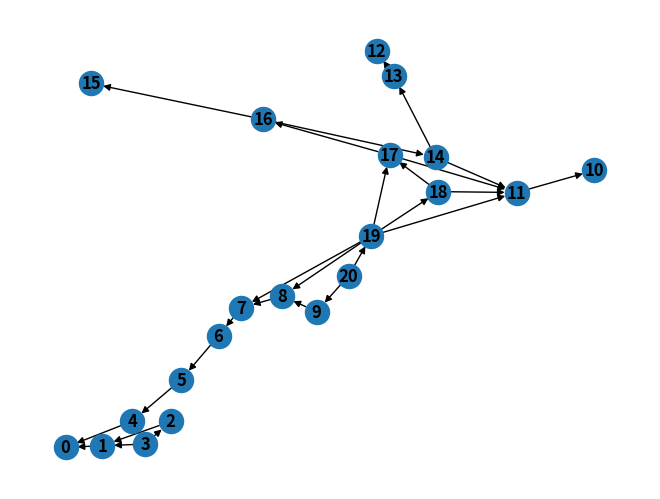

Recreate this plot in Python. (Note: this script raises an exception after producing the figure.)
import networkx as nx
import matplotlib.pyplot as plt
import numpy as np
from tabulate import tabulate

def countGreenSliders(board):
    count_Green = 0
    for i in range(len(board)):
        for j in range(len(board[i])):
            if board[i][j] == "G":
                count_Green += 1
    return count_Green


def tiltRight(board):
    # tilt to the right
    board = board.copy()
    stop = False
    checking = True
    tempBoard = board.copy()
    for i in range(len(board)):
        row = board[i]
        index = len(row)
        blocker = index
        hole = index // 2 + 1
        for j in range(len(row) - 1, -1, -1):
            elem = row[j]
            if i == hole - 1:
                if elem == "B" and j < hole - 1 < blocker:  # blue node cannot go into the hole
                    stop = True
                    board = tempBoard
                    break
                elif elem == "G" and j < hole - 1 < blocker:  # green node goes into the hole
                    row[j] = "-"
                    count_Green -= 1
                    continue
            if elem == "-" and j == len(row) - 1:
                index = j  # last index of the row
            elif elem == "-" and row[j + 1] != "-":
                index = j
            else:
                if (elem == "B" or elem == "G") and (blocker > index):  # handle the blocker
                    row[index] = elem
                    row[j] = "-"
                    index -= 1
                elif elem == "I":
                    blocker = j
        count_Green = countGreenSliders(board)
        if count_Green != 0:
            stop_temp = False
        else:
            stop_temp = True
        if stop == True or stop_temp == True:
            checking = False
            break
    # print(board)
    return board

def tiltLeft(board):
    # tilt to the left
    board = board.copy()
    checking = True
    stop = False
    tempBoard = board.copy()

    for i in range(len(board)):
        # loop through each row in the board
        row = board[i]
        index = -1
        blocker = index
        hole = len(row) // 2 + 1
        for j in range(len(row)):
            elem = row[j]
            if i == hole - 1:
                if elem == "B" and j > hole - 1 > blocker:
                    stop = True
                    board = tempBoard
                    break
                elif elem == "G" and j > hole - 1 > blocker:
                    row[j] = "-"
                    count_Green -= 1
                    continue
            if elem == "-" and j == 0:
                index = j
            elif elem == "-" and row[j - 1] != "-":
                index = j
            else:
                if (elem == "B" or elem == "G") and (blocker < index):
                    row[index] = elem
                    row[j] = "-"
                    index += 1
                elif elem == "I":
                    blocker = j
        count_Green = countGreenSliders(board)
        if count_Green != 0:
            stop_temp = False
        else:
            stop_temp = True
        if stop == True or stop_temp == True:
            checking = False
            break
    # print(board)
    return board

def tiltDown(board):
    # tilt down
    board = board.copy()

    stop = False
    checking = True
    tempBoard = board.copy()

    for i in range(len(board)):
        column = board[:, i]
        index = len(column)
        blocker = index
        hole = index // 2 + 1
        for j in range(len(column) - 1, -1, -1):
            elem = column[j]
            if i == hole - 1:
                if elem == "B" and j < hole - 1 < blocker:
                    stop = True
                    board = tempBoard
                    break
                elif elem == "G" and j < hole - 1 < blocker:
                    column[j] = "-"
                    count_Green -= 1
                    continue
            if elem == "-" and j == len(column) - 1:
                index = j
            elif elem == "-" and column[j + 1] != "-":
                index = j
            else:
                if (elem == "B" or elem == "G") and (blocker > index):
                    column[index] = elem
                    column[j] = "-"
                    index -= 1
                elif elem == "I":
                    blocker = j
        count_Green = countGreenSliders(board)
        if count_Green != 0:
            stop_temp = False
        else:
            stop_temp = True
        if stop == True or stop_temp == True:
            checking = False
            break
    # print(board)
    return board

def tiltUp(board):
    # tilt up
    board = board.copy()

    stop = False
    checking = True
    tempBoard = board.copy()

    for i in range(len(board)):
        # loop through each row in the board
        column = board[:, i]
        index = -1
        blocker = index
        hole = len(column) // 2 + 1
        for j in range(len(column)):
            elem = column[j]
            if i == hole - 1:
                if elem == "B" and j > hole - 1 > blocker:
                    stop = True
                    board = tempBoard
                    break
                elif elem == "G" and j > hole - 1 > blocker:
                    column[j] = "-"
                    count_Green -= 1
                    continue
            if elem == "-" and j == 0:
                index = j
            elif elem == "-" and column[j - 1] != "-":
                index = j
            else:
                if (elem == "B" or elem == "G") and (blocker < index):
                    column[index] = elem
                    column[j] = "-"
                    index += 1
                elif elem == "I":
                    blocker = j
        count_Green = countGreenSliders(board)
        if count_Green != 0:
            stop_temp = False
        else:
            stop_temp = True
        if stop == True or stop_temp == True:
            checking = False
            break
    # print(board)
    return board

def green(board):
    count_Green = countGreenSliders(board)
    if count_Green == 0:
        return True
    else:
        return False


def findMoves(board, moves):
    for i in moves:
        if np.array_equal(i, board):
            return True
    return False

def returnBoardIndex(board, moves):
    """Return the index of a certain board in the array. Return "board doesn't exist" if the board
    configuration can't be found."""
    for i in range(len(moves)):
        if np.array_equal(moves[i], board):
            return i
    return "board doesn't exist"

def create_graph(moves, g, board_direction, board_original, title_edge):
    """Create a graph for all possible game moves"""
    if not np.array_equal(board_direction, board_original):
        if not findMoves(board_direction, moves):
            if not green(board_direction):
                moves.append(board_direction)
                g.add_node(returnBoardIndex(board_direction, moves))
                # add the edge between the board_Left and the current board
                g.add_edge(returnBoardIndex(board_original, moves), returnBoardIndex(board_direction, moves), title=title_edge)
                tiltRecursive(board_direction, moves, g)
            elif green(board_direction):
                moves.append(board_direction)
                g.add_node(returnBoardIndex(board_direction, moves))
                # add the edge between the board_Right and the current board
                g.add_edge(returnBoardIndex(board_original, moves), returnBoardIndex(board_direction, moves), title=title_edge)
                g.add_edge(returnBoardIndex(board_direction, moves), returnBoardIndex(board_direction, moves), title=title_edge)
        elif findMoves(board_direction, moves):
            # add the node of the board_Left
            g.add_node(returnBoardIndex(board_direction, moves))
            # add the edge between the board_Left and the current board
            g.add_edge(returnBoardIndex(board_original, moves), returnBoardIndex(board_direction, moves), title=title_edge)


def tiltRecursive(board, moves, g):
    """Tilt the board to all possible directions."""
    board_Left = tiltLeft(board)
    board_Right = tiltRight(board)
    board_Up = tiltUp(board)
    board_Down = tiltDown(board)

    create_graph(moves, g, board_Left, board, "L")

    create_graph(moves, g, board_Right, board, "R")

    create_graph(moves, g, board_Up, board, "U")

    create_graph(moves, g, board_Down, board, "D")

def make_table(dict):
    """Make a table for the board configurations. One column is the node number,
    one column is the corresponding board configuration."""
    # return tabulate(dict, headers='keys')
    table = [["Number", "Condensation"]]
    for things in dict:
        table.append([things, dict[things]])
    return tabulate(table, headers='firstrow', tablefmt='fancy_grid')

def main():
    board = [np.array([["G", "I", "-", "-", "-"],
                       ["-", "-", "-", "-", "-"],
                       ["-", "-", "X", "I", "-"],
                       ["-", "-", "-", "-", "-"],
                       ["-", "-", "I", "-", "-"]]),
             np.array([["I", "G", "B", "-", "-"],
                       ["-", "-", "-", "-", "-"],
                       ["-", "-", "X", "-", "-"],
                       ["-", "-", "-", "-", "-"],
                       ["-", "-", "-", "-", "-"]]),
             np.array([["B", "G", "I", "-", "-"],
                       ["-", "-", "-", "-", "-"],
                       ["-", "-", "X", "-", "-"],
                       ["-", "-", "-", "-", "-"],
                       ["B", "G", "-", "-", "-"]]),
             np.array([["I", "-", "-", "-", "G"],
                       ["-", "-", "-", "-", "-"],
                       ["-", "-", "X", "-", "-"],
                       ["-", "-", "-", "-", "-"],
                       ["B", "-", "-", "-", "G"]]),
             np.array([["B", "G", "B", "-", "-"],
                       ["B", "I", "G", "-", "-"],
                       ["-", "-", "X", "-", "-"],
                       ["-", "-", "-", "-", "-"],
                       ["-", "-", "-", "-", "-"]]),
             np.array([["-", "I", "B", "-", "G"],
                       ["-", "I", "-", "-", "-"],
                       ["I", "I", "X", "-", "-"],
                       ["-", "-", "-", "-", "-"],
                       ["-", "-", "-", "-", "G"]]),
             np.array([["I", "-", "I", "I", "-"],
                       ["-", "-", "-", "-", "-"],
                       ["-", "-", "X", "-", "-"],
                       ["G", "-", "-", "-", "-"],
                       ["B", "-", "-", "-", "-"]]),
             np.array([["G", "-", "I", "-", "-"],
                       ["G", "I", "I", "-", "-"],
                       ["B", "I", "X", "-", "-"],
                       ["B", "-", "-", "-", "-"],
                       ["B", "-", "-", "-", "-"]]),
             np.array([["-", "-", "I", "B", "B"],
                       ["-", "-", "-", "-", "-"],
                       ["-", "-", "X", "-", "-"],
                       ["-", "-", "-", "-", "-"],
                       ["G", "B", "-", "-", "-"]]),
             np.array([["-", "-", "-", "-", "-"],
                       ["-", "-", "-", "-", "-"],
                       ["-", "-", "X", "B", "B"],
                       ["-", "-", "I", "I", "I"],
                       ["-", "-", "-", "B", "G"]]),
             np.array([["B", "I", "-", "-", "-"],
                       ["G", "G", "I", "-", "I"],
                       ["-", "-", "X", "-", "-"],
                       ["-", "-", "-", "-", "-"],
                       ["-", "-", "-", "-", "-"]]),
             np.array([["-", "I", "-", "-", "-"],
                       ["-", "G", "I", "G", "-"],
                       ["-", "-", "X", "I", "-"],
                       ["-", "-", "-", "-", "-"],
                       ["-", "I", "-", "-", "-"]]),
             np.array([["I", "I", "I", "-", "-"],
                       ["-", "I", "I", "-", "-"],
                       ["-", "-", "X", "-", "-"],
                       ["-", "-", "-", "-", "-"],
                       ["G", "G", "-", "-", "B"]]),
             np.array([["-", "-", "-", "-", "-"],
                       ["-", "-", "-", "-", "-"],
                       ["-", "-", "X", "-", "-"],
                       ["-", "-", "I", "I", "-"],
                       ["-", "-", "B", "G", "I"]]),
             np.array([["I", "B", "-", "-", "B"],
                       ["-", "-", "-", "-", "G"],
                       ["-", "-", "X", "-", "I"],
                       ["-", "-", "-", "-", "-"],
                       ["-", "-", "-", "-", "-"]]),
             np.array([["I", "-", "-", "I", "-"],
                       ["G", "-", "I", "-", "-"],
                       ["B", "-", "X", "-", "-"],
                       ["-", "-", "-", "-", "-"],
                       ["-", "-", "-", "-", "-"]]),
             np.array([["-", "-", "-", "-", "-"],
                       ["-", "-", "-", "-", "-"],
                       ["-", "I", "X", "-", "-"],
                       ["-", "-", "-", "-", "-"],
                       ["I", "G", "B", "-", "-"]]),
             np.array([["B", "I", "-", "-", "-"],
                       ["B", "-", "-", "I", "-"],
                       ["I", "I", "X", "I", "-"],
                       ["G", "-", "-", "-", "-"],
                       ["-", "-", "-", "-", "-"]]),
             np.array([["-", "-", "I", "G", "G"],
                       ["-", "-", "B", "B", "B"],
                       ["-", "-", "X", "-", "-"],
                       ["-", "I", "-", "-", "-"],
                       ["-", "-", "-", "-", "-"]]),
             np.array([["I", "B", "-", "-", "-"],
                       ["G", "-", "I", "-", "-"],
                       ["B", "-", "X", "-", "-"],
                       ["-", "-", "I", "-", "-"],
                       ["-", "-", "I", "-", "-"]]),
             np.array([["I", "-", "I", "-", "I"],
                       ["-", "-", "-", "-", "-"],
                       ["-", "I", "X", "-", "-"],
                       ["-", "-", "I", "-", "G"],
                       ["-", "-", "I", "-", "B"]]),
             np.array([["-", "-", "I", "G", "B"],
                       ["-", "I", "-", "-", "G"],
                       ["-", "-", "X", "-", "-"],
                       ["-", "-", "-", "-", "-"],
                       ["-", "-", "-", "-", "B"]]),
             np.array([["-", "-", "I", "-", "-"],
                       ["G", "-", "-", "-", "-"],
                       ["I", "-", "X", "-", "-"],
                       ["-", "-", "-", "-", "-"],
                       ["I", "B", "-", "-", "I"]]),
             np.array([["I", "-", "-", "-", "-"],
                       ["-", "-", "I", "G", "G"],
                       ["-", "-", "X", "I", "I"],
                       ["-", "-", "-", "B", "B"],
                       ["-", "-", "-", "-", "-"]]),
             np.array([["I", "-", "-", "-", "-"],
                       ["-", "-", "-", "-", "I"],
                       ["-", "-", "X", "I", "G"],
                       ["-", "-", "I", "B", "G"],
                       ["-", "-", "-", "B", "B"]]),
             np.array([["I", "-", "I", "-", "-"],
                       ["-", "-", "-", "-", "-"],
                       ["-", "-", "X", "-", "-"],
                       ["-", "-", "B", "B", "B"],
                       ["-", "-", "I", "G", "B"]]),
             np.array([["I", "I", "-", "-", "-"],
                       ["-", "-", "I", "-", "-"],
                       ["B", "-", "X", "-", "-"],
                       ["I", "I", "-", "-", "-"],
                       ["B", "G", "-", "-", "-"]]),
             np.array([["-", "I", "B", "-", "B"],
                       ["-", "I", "B", "-", "G"],
                       ["-", "-", "X", "I", "B"],
                       ["-", "I", "I", "I", "-"],
                       ["-", "-", "-", "-", "-"]]),
             np.array([["I", "B", "G", "B", "I"],
                       ["-", "I", "I", "-", "-"],
                       ["-", "-", "X", "-", "-"],
                       ["-", "-", "-", "-", "-"],
                       ["-", "B", "I", "-", "-"]]),
             np.array([["-", "I", "I", "-", "-"],
                       ["-", "-", "-", "-", "-"],
                       ["-", "I", "X", "-", "-"],
                       ["I", "B", "I", "-", "-"],
                       ["B", "G", "B", "-", "I"]]),
             np.array([["-", "I", "I", "-", "-"],
                       ["-", "-", "-", "-", "-"],
                       ["-", "-", "X", "-", "-"],
                       ["-", "G", "I", "B", "-"],
                       ["-", "I", "B", "G", "-"]]),
             np.array([["I", "I", "-", "-", "I"],
                       ["G", "G", "-", "-", "-"],
                       ["B", "-", "X", "-", "-"],
                       ["-", "-", "-", "-", "-"],
                       ["-", "-", "I", "-", "-"]]),
             np.array([["-", "-", "-", "-", "-"],
                       ["-", "-", "-", "-", "-"],
                       ["-", "-", "X", "I", "-"],
                       ["-", "-", "I", "G", "B"],
                       ["I", "-", "I", "I", "G"]]),
             np.array([["-", "I", "-", "I", "-"],
                       ["-", "-", "-", "-", "-"],
                       ["-", "I", "X", "-", "-"],
                       ["-", "G", "B", "I", "-"],
                       ["-", "G", "B", "I", "-"]]),
             np.array([["-", "G", "I", "B", "-"],
                       ["G", "B", "I", "-", "-"],
                       ["I", "-", "X", "-", "-"],
                       ["B", "-", "-", "-", "-"],
                       ["-", "-", "-", "-", "-"]]),
             np.array([["-", "I", "-", "B", "G"],
                       ["-", "I", "-", "G", "B"],
                       ["-", "-", "X", "I", "B"],
                       ["-", "-", "-", "-", "-"],
                       ["-", "-", "-", "I", "-"]]),
             np.array([["-", "-", "I", "B", "G"],
                       ["-", "I", "-", "B", "G"],
                       ["-", "I", "X", "-", "-"],
                       ["-", "-", "I", "-", "-"],
                       ["-", "-", "-", "-", "-"]]),
             np.array([["I", "B", "I", "-", "-"],
                       ["G", "-", "-", "-", "-"],
                       ["G", "-", "X", "-", "I"],
                       ["-", "-", "-", "-", "I"],
                       ["-", "-", "I", "-", "-"]]),
             np.array([["I", "-", "I", "G", "G"],
                       ["-", "-", "-", "B", "I"],
                       ["-", "-", "X", "I", "-"],
                       ["-", "-", "I", "-", "-"],
                       ["-", "-", "-", "-", "-"]]),
             np.array([["I", "-", "-", "-", "G"],
                       ["G", "-", "I", "-", "B"],
                       ["B", "-", "X", "I", "-"],
                       ["-", "-", "I", "-", "-"],
                       ["-", "I", "-", "-", "-"]])]

    board_num = 40
    moves = [board[board_num - 1]]
    g = nx.DiGraph()
    g.add_node(0, color='#00ff1e')
    tiltRecursive(board[board_num - 1], moves, g)
    print(len(moves))

    #condensation
    scc = list(nx.strongly_connected_components(g))
    c = nx.condensation(g, scc)
    dict_node_condense = {}
    n = len(scc)
    i = 0
    while i < n:
        #create a dictionary of nodes as a keys and condensation as values
        dict_node_condense[i] = scc[i]
        i += 1
    print(dict_node_condense)
    
    #make a table: one column is number 0, 1, 2,...; and the other column is the condensation
    print(make_table(dict_node_condense))
    with open(f'table condensation {board_num}.txt', 'w') as f:
        f.write(make_table(dict_node_condense))

    nx.draw(c, with_labels=True, font_weight='bold')
    plt.show()
    while (True):
        num = int(input("What is the configuration for this node? "))
        if input != "n":
            print(scc[num])
            continue
        else:
            break

if __name__ == '__main__':
    main()
